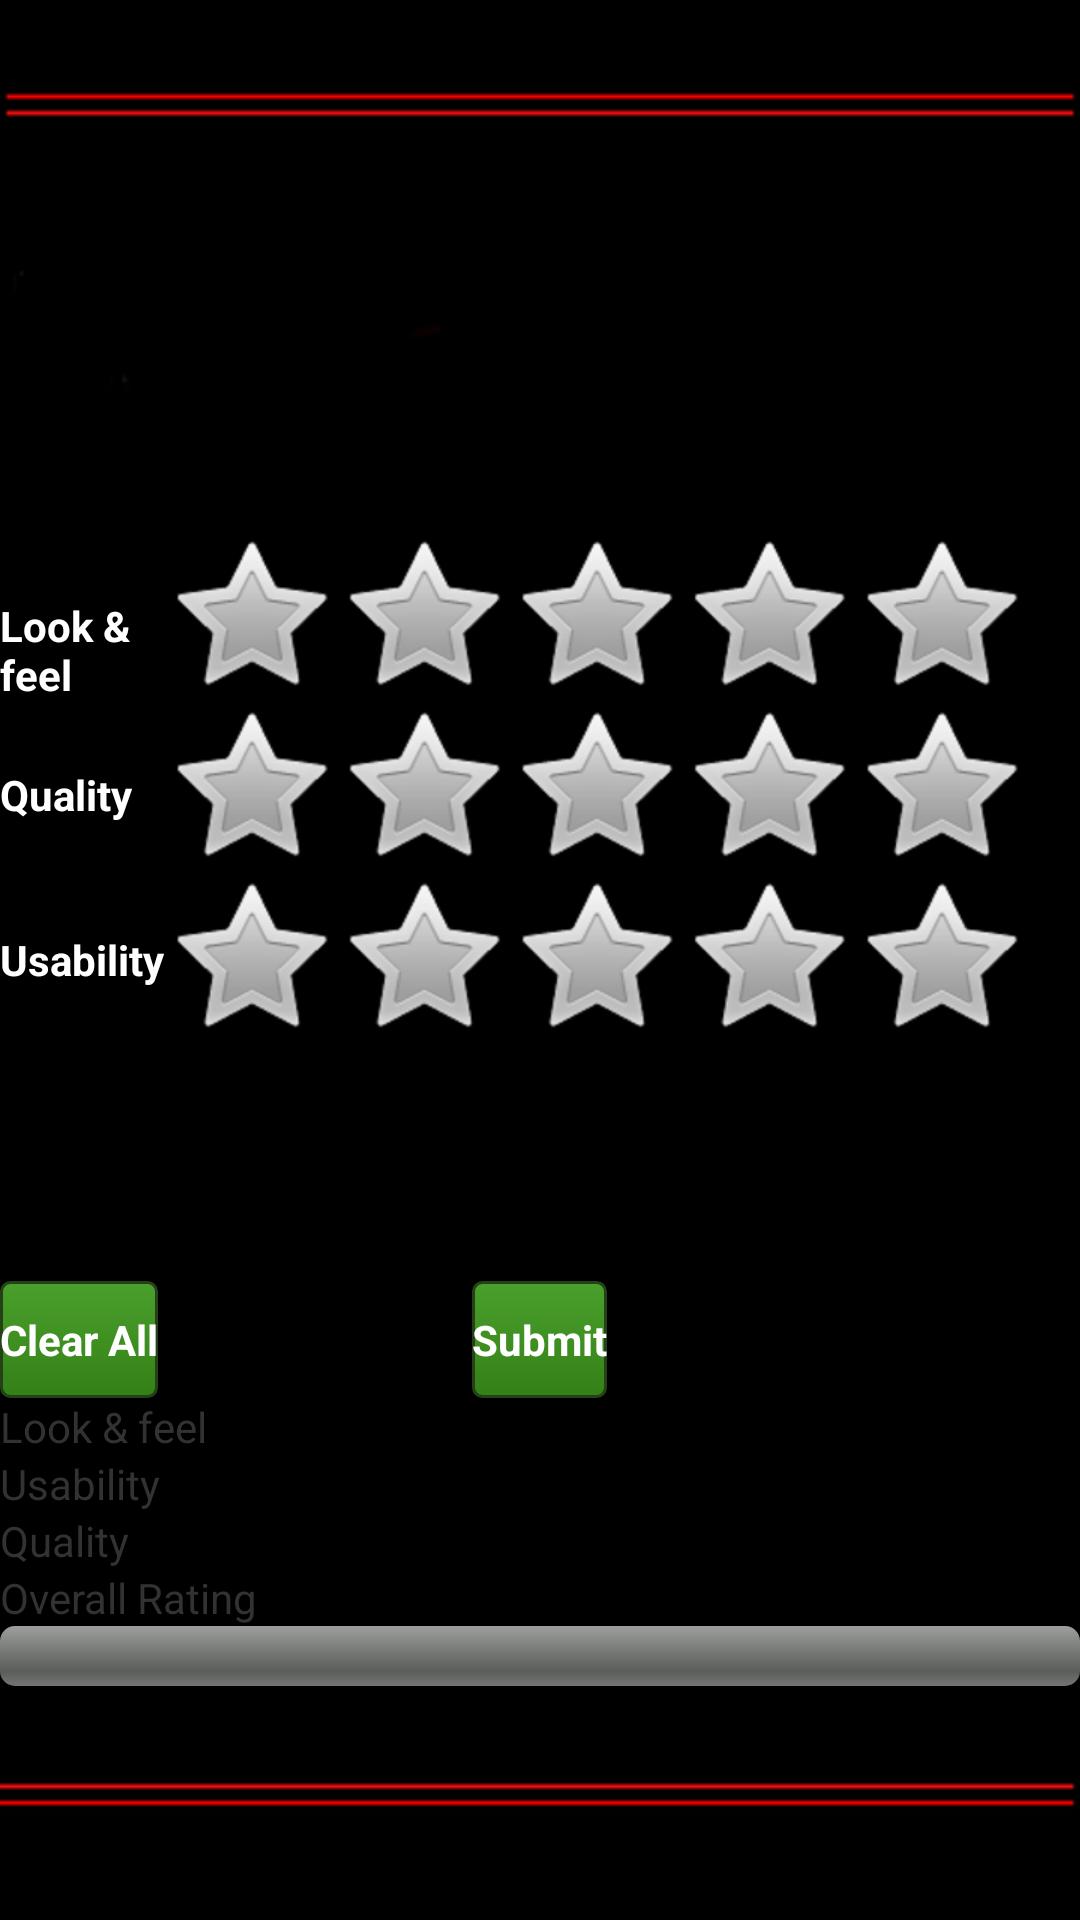

This screen was rendered from an Android layout file. Write that file and the resources it references.
<!-- AndroidManifest.xml: application theme AppTheme -->
<!-- res/layout/rate_activity.xml -->
<RelativeLayout xmlns:android="http://schemas.android.com/apk/res/android"
    xmlns:tools="http://schemas.android.com/tools"
    android:layout_width="match_parent"
    android:layout_height="match_parent"
    android:background="@drawable/uc1" >

    <ProgressBar
        android:id="@+id/progressBar1"
        style="?android:attr/progressBarStyleHorizontal"
        android:layout_width="wrap_content"
        android:layout_height="wrap_content"
        android:layout_alignParentBottom="true"
        android:layout_alignParentLeft="true"
        android:layout_alignParentRight="true"
        android:layout_marginBottom="78dp" />

    <TextView
        android:id="@+id/textView1"
        android:layout_width="wrap_content"
        android:layout_height="wrap_content"
        android:layout_above="@+id/progressBar1"
        android:text="@string/rating_all" />

    <TextView
        android:id="@+id/TextView03"
        android:layout_width="wrap_content"
        android:layout_height="wrap_content"
        android:layout_above="@+id/textView1"
        android:text="@string/rating_quality" />

    <TextView
        android:id="@+id/TextView02"
        android:layout_width="wrap_content"
        android:layout_height="wrap_content"
        android:layout_above="@+id/TextView03"
        android:layout_alignParentLeft="true"
        android:text="@string/rating_usability" />

    <TextView
        android:id="@+id/TextView01"
        android:layout_width="wrap_content"
        android:layout_height="wrap_content"
        android:layout_above="@+id/TextView02"
        android:layout_alignParentLeft="true"
        android:text="@string/rating_lookfeel" />

    <Button
        android:id="@+id/button1"
        style="@layout/black_button"
        android:layout_width="wrap_content"
        android:layout_height="wrap_content"
        android:layout_above="@+id/TextView01"
        android:background="@layout/black_button"
        android:text="@string/rating_clear_all"
        android:textColor="@android:color/white"
        android:textColorHint="@android:color/white"
        android:textStyle="bold" />

    <RatingBar
        android:id="@+id/ratingBar2"
        android:layout_width="wrap_content"
        android:layout_height="wrap_content"
        android:layout_alignLeft="@+id/ratingBar1"
        android:layout_alignRight="@+id/ratingBar1"
        android:layout_centerVertical="true"
        />

    <Button
        android:id="@+id/button2"
        style="@layout/black_button"
        android:layout_width="wrap_content"
        android:layout_height="wrap_content"
        android:layout_above="@+id/TextView01"
        android:layout_centerHorizontal="true"
        android:background="@layout/black_button"
        android:text="@string/rating_submit"
        android:textColor="@android:color/white"
        android:textColorHint="@android:color/white"
        android:textStyle="bold" />

    <TextView
        android:id="@+id/textView4"
        android:layout_width="wrap_content"
        android:layout_height="wrap_content"
        android:layout_alignParentLeft="true"
        android:layout_centerVertical="true"
        android:text="@string/rating_usability"
        android:textColor="@android:color/white"
        android:textColorHint="@android:color/white"
        android:textStyle="bold" />

    <RatingBar
        android:id="@+id/ratingBar1"
        android:layout_width="wrap_content"
        android:layout_height="wrap_content"
        android:layout_above="@+id/ratingBar2"
        android:layout_toRightOf="@+id/textView4"
        />

    <TextView
        android:id="@+id/textView3"
        android:layout_width="wrap_content"
        android:layout_height="wrap_content"
        android:layout_alignBottom="@+id/ratingBar1"
        android:layout_alignParentLeft="true"
        android:layout_alignRight="@+id/TextView02"
        android:layout_marginBottom="17dp"
        android:text="@string/rating_quality"
        android:textColor="@android:color/white"
        android:textColorHint="@android:color/white"
        android:textStyle="bold" />

    <RatingBar
        android:id="@+id/ratingBar4"
        android:layout_width="wrap_content"
        android:layout_height="wrap_content"
        android:layout_above="@+id/ratingBar1"
        android:layout_alignLeft="@+id/ratingBar1"
        />

    <TextView
        android:id="@+id/textView2"
        android:layout_width="wrap_content"
        android:layout_height="wrap_content"
        android:layout_alignBottom="@+id/ratingBar4"
        android:layout_alignRight="@+id/button1"
        android:text="@string/rating_lookfeel"
        android:textColor="@android:color/white"
        android:textColorHint="@android:color/white"
        android:textStyle="bold" />

</RelativeLayout>
<!-- res/layout/black_button.xml (included above) -->
<?xml version="1.0" encoding="utf-8"?>

<selector
   xmlns:android="http://schemas.android.com/apk/res/android">

    <item android:state_pressed="true" >
        <shape>
            <gradient
               android:endColor="@color/NiceButtonStartColor"
               android:startColor="@color/NiceButtonEndColor"
               android:angle="270" />
            <stroke
               android:width="1dp"
               android:color="@color/NiceButtonBorderColor" />
            <corners
               android:radius="3dp" />
            <padding
               android:left="0dp"
               android:top="10dp"
               android:right="0dp"
               android:bottom="10dp" />
        </shape>
    </item>

    <item android:state_focused="true" >
        <shape>
            <gradient
               android:startColor="@color/NiceButtonStartColor"
               android:endColor="@color/NiceButtonEndColor"
               android:angle="270" />
            <stroke
               android:width="1dp"
               android:color="@color/NiceButtonBorderColor" />
            <corners
               android:radius="3dp" />
            <padding
               android:left="0dp"
               android:top="10dp"
               android:right="0dp"
               android:bottom="10dp" />
        </shape>
    </item>

  <item android:state_enabled="false">
          <shape>
            <gradient
               android:startColor="@color/NiceButtonDisabledStartColor"
               android:endColor="@color/NiceButtonDisabledEndColor"
               android:angle="270" />
            <stroke
               android:width="1dp"
               android:color="@color/NiceButtonBorderColor" />
            <corners
               android:radius="3dp" />
            <padding
               android:left="0dp"
               android:top="10dp"
               android:right="0dp"
               android:bottom="10dp" />
        </shape>
  </item>

    <item>        
        <shape>
            <gradient
               android:startColor="@color/NiceButtonStartColor"
               android:endColor="@color/NiceButtonEndColor"
               android:angle="270" />
            <stroke
               android:width="1dp"
               android:color="@color/NiceButtonBorderColor" />
            <corners
               android:radius="3dp" />
            <padding
               android:left="0dp"
               android:top="10dp"
               android:right="0dp"
               android:bottom="10dp" />
        </shape>
    </item>
</selector>
<!-- resources referenced by this layout -->
<resources>
  <color name="NiceButtonBorderColor">#254117</color>
  <color name="NiceButtonDisabledEndColor">#736F6E</color>
  <color name="NiceButtonDisabledStartColor">#565051</color>
  <color name="NiceButtonEndColor">#348017</color>
  <color name="NiceButtonStartColor">#4AA02C</color>
  <!-- drawable uc1: png bitmap (drawable-mdpi, 4696 bytes) -->
  <string name="rating_all">Overall Rating</string>
  <string name="rating_clear_all">Clear All</string>
  <string name="rating_lookfeel">Look &amp; feel</string>
  <string name="rating_quality">Quality</string>
  <string name="rating_submit">Submit</string>
  <string name="rating_usability">Usability</string>
  <style name="AppTheme" parent="android:Theme.Light" />
</resources>
